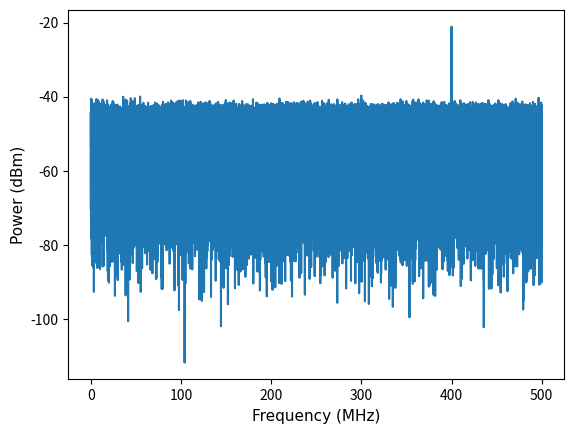

Python code for this plot:
import matplotlib.pyplot as plt
import numpy as np

label_font = {'fontname':'Arial', 'size':'11', 'color':'black', 'weight':'normal',
          'verticalalignment':'bottom'} 
title_font = {'fontname':'sans-serif', 'size':'16', 'color':'red', 'weight':'bold'}
legend_font = {'family':'sans-serif', 'size':'10', 'style':'normal'} 


def genWhiteNoise(mu, sigma, size):
    """
    Generate samples of normally distributed white noise
    
    :param mu: Mean of the white noise
    :type mu: float
    :param sigma: Standard deviation of the noise 
    :type sigma: float
    :param size: Number of samples to generate
    :type size: integer
    :return: Array of normally distributed data
    :rtype: numpy array
    """
    samples = np.random.normal(mu, sigma, size)
    return samples


def genTimeVals(fs, size, timeUncertainty):
    """
    Generate time samples with jitter
    
    :param fs: Sampling frequency (in Hz)
    :type fs: float
    :param size: Number of samples to generate
    :type size: integer
    :return: Array of time samples
    :rtype: numpy array
    """
    uncertainties =  np.random.normal(0, timeUncertainty, size = size)
    timeVals = np.asarray(range(int(size))) / fs + uncertainties 
    return timeVals


def genSignal(amplitude, frequency, times):
    """
    Generate sinusoidal data

    :param amplitude: Amplitude
    :type amplitude: float
    :param frequency: Frequency of sine wave
    :type frequency: float
    :param time: Times to sample sine wave at
    :type time: numpy array
    :return: Array of sampled sine wave
    :rtype: numpy array
    """
    return amplitude*np.sin(2*np.pi*frequency*times)


def checkPowerOf10(value):
    """
    Check if a number is a power of 10
    
    :param value: Number to check
    :type value: float
    :return: Boolean if number is a power of 10
    :rtype: Boolean
    """
    value = int(value)
    while (value >= 10 and value % 10 == 0):
        value /= 10
    return value == 1

def convADCCount(dynamicRange, offset, bitDepth, data):
    stepSize = dynamicRange / 2**bitDepth
    # The below makes it so that an offset of 0 centers the data at 0
    lowVal = offset - dynamicRange / 2.
    highVal = offset + dynamicRange / 2.
    ADCVals = [int((x - lowVal)/stepSize) for x in data]
    ADCVals = [x if (x > 0 and x < 2**bitDepth) else (0 if x < 0 else 2**bitDepth - 1) for x in ADCVals]
    return np.asarray(ADCVals)


sigFreq = 4e8
numSamps = 2**20

sampFreq = 1.E9
sigAmp = 0.2

muNoise = 0
sigNoise = 2

binWidth = sampFreq/numSamps
timeUncertainty = .1 * 1/sampFreq


timeValsPerfect = genTimeVals(sampFreq, numSamps, 0)
sigValsPerfect = genSignal(sigAmp, sigFreq, timeValsPerfect)

timeVals = genTimeVals(sampFreq, numSamps, timeUncertainty)
sigVals = genSignal(sigAmp, sigFreq, timeVals)

noiseVals = genWhiteNoise(muNoise, sigNoise, numSamps)

dataVals = noiseVals + sigVals
dataValsPerfect = noiseVals + sigValsPerfect


# Plot the data
if 0:
    %matplotlib widget
    plt.close('all')
    #Scatter plot comparing jittered signal to perfectly sampled signal
    if 1:
        #I changed to plot sampled data against *perfect* time vals. System maps imperfect samples to grid it thinks is correct
        plt.figure()
        plt.scatter(timeValsPerfect*10**6, dataVals, label = 'jitter')
        plt.scatter(timeValsPerfect*10**6, dataValsPerfect, label = 'no jitter')

        # The weird symbol is the unicode character for mu
        plt.xlabel(u'Time (\u03BCs)', labelpad = 15, **label_font)
        plt.ylabel('Amplitude (V)', **label_font)
        plt.show()
        plt.legend()
        plt.title('Compare signal sampled with jitter to one without')

    if 1:
        plt.figure()
        plt.plot(timeValsPerfect*10**6, dataVals)

        # The weird symbol is the unicode character for mu
        plt.xlabel(u'Time (\u03BCs)', labelpad = 15, **label_font)
        plt.ylabel('Amplitude (V)', **label_font)
        plt.show()



# dynamic range, offset, bit depth, data
dynamicRange = 1
offset = 0
bitDepth = 8
ADCVals = convADCCount(dynamicRange, offset, bitDepth, dataVals)
ADCValsVolts = ADCVals*1.0*dynamicRange/2**bitDepth + offset - dynamicRange/2

# Plot the data
if 0:
    plt.close('all')
    if 1:
        #sampled ADC counts vs time
        plt.figure()
        plt.plot(timeValsPerfect*10**6, ADCVals)

        # The weird symbol is the unicode character for mu
        plt.xlabel(u'Time (\u03BCs)', labelpad = 15, **label_font)
        plt.ylabel('Amplitude (ADC Counts)', **label_font)
        plt.show()
    if 1:
        # sampled voltage vs time
        plt.figure()
        plt.plot(timeValsPerfect*10**6, ADCValsVolts)

        # The weird symbol is the unicode character for mu
        plt.xlabel(u'Time (\u03BCs)', labelpad = 15, **label_font)
        plt.ylabel('Amplitude (V)', **label_font)
        plt.show()


%matplotlib widget
fftLen = len(ADCVals)
freqData = (np.abs(np.fft.fft(ADCValsVolts, fftLen))[0:int(fftLen/2)+1])**2
freqData = freqData/fftLen**2
freqData = np.asarray([2*x if (counter > 0 and counter < int(fftLen/2)) else x for counter, x in enumerate(freqData)])

freqStep = sampFreq/fftLen
frequencies = np.asarray(range(0, int(fftLen/2)+1))*freqStep

freqDataLog = 10*np.log10(freqData*1000/50)

maxFreq = frequencies[np.argmax(freqDataLog[1:]) + 1]/10**6
print('MAX FREQUENCY AT ' + str(round(maxFreq, 6)) + ' MHz')
print('MAX BIN AT ' + str(np.argmax(freqDataLog[1:]) + 1))

if 1:
    plt.figure()
    plt.plot((frequencies/10.**6)[1:], freqDataLog[1:])
    plt.xlabel('Frequency (MHz)', labelpad = 15, **label_font)
    plt.ylabel(r'Power (dBm)', **label_font)
    plt.show()




